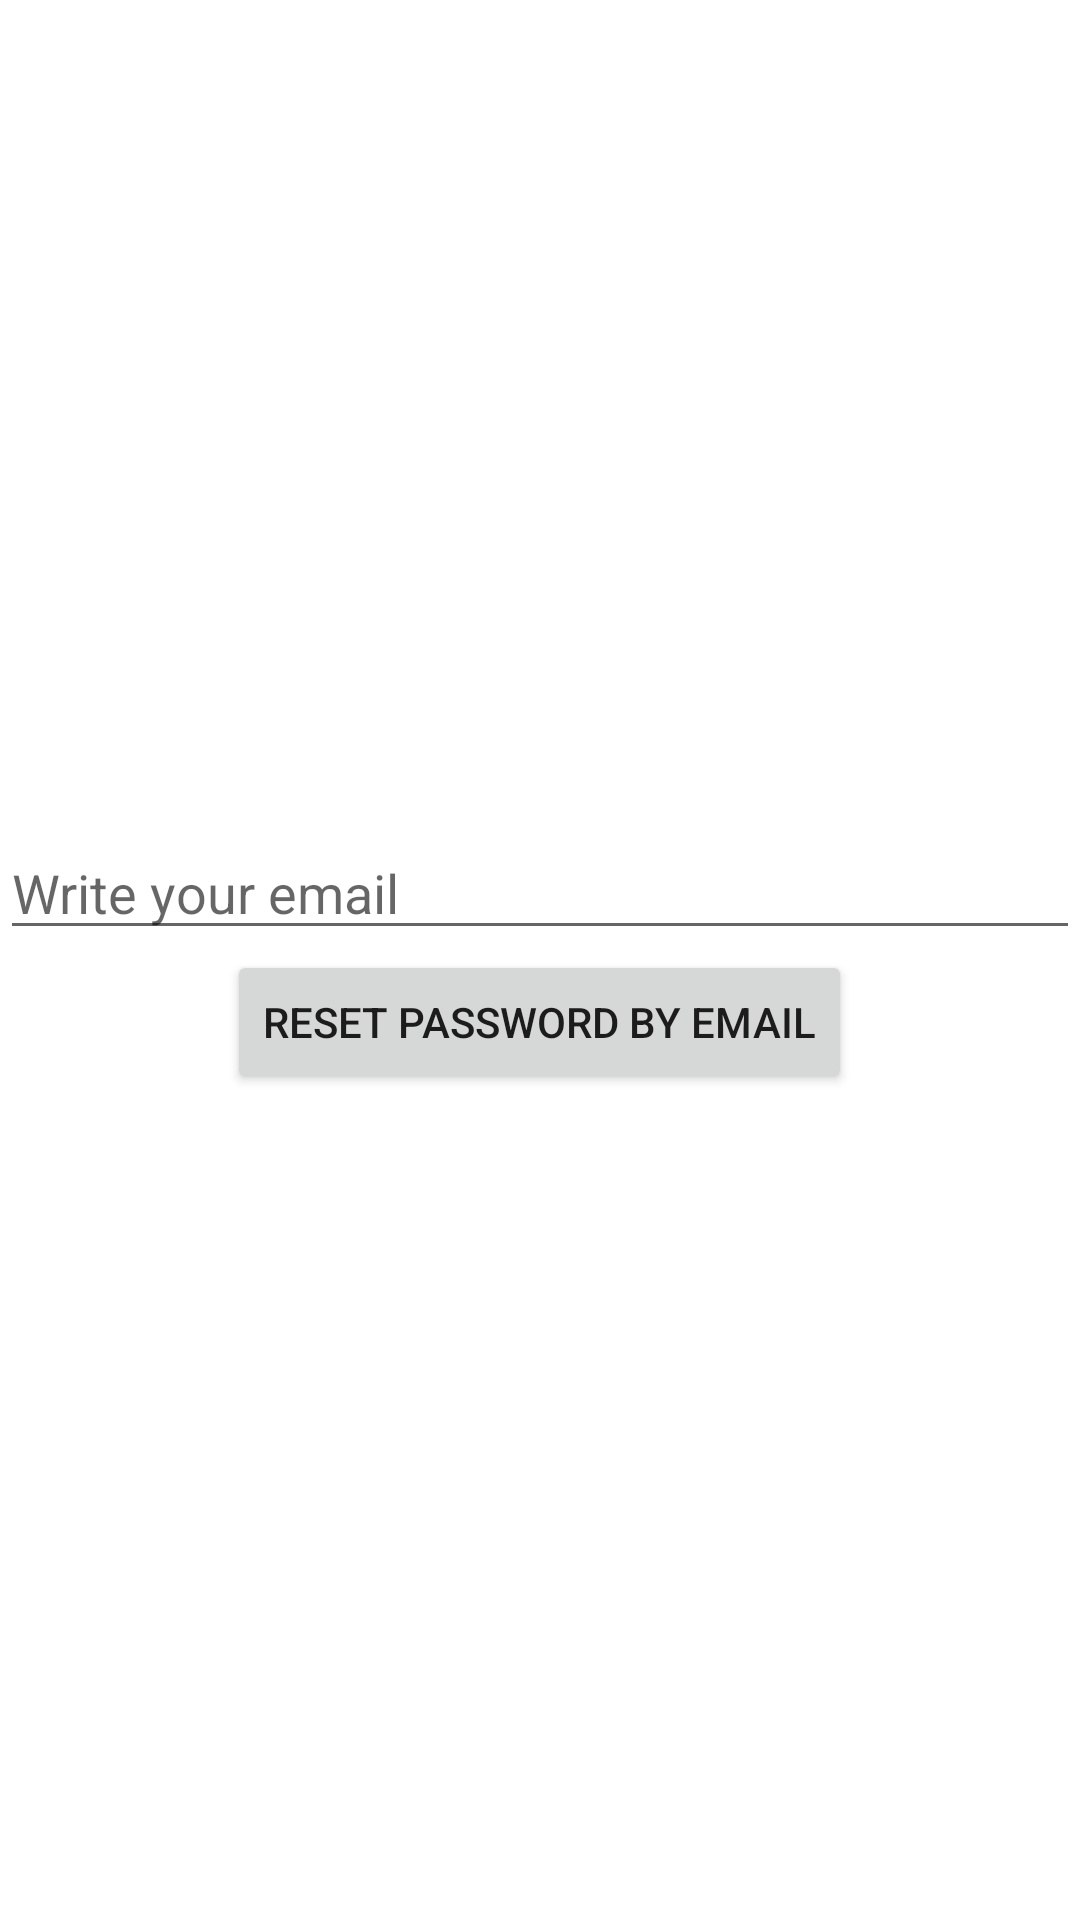

Produce the Android XML layout that renders to this screen, including the resource entries it uses.
<!-- AndroidManifest.xml: application theme Theme.Allin1 -->
<!-- res/layout/activity_forgotpass.xml -->
<?xml version="1.0" encoding="utf-8"?>
<LinearLayout xmlns:android="http://schemas.android.com/apk/res/android"
    xmlns:app="http://schemas.android.com/apk/res-auto"
    xmlns:tools="http://schemas.android.com/tools"
    android:layout_width="match_parent"
    android:layout_height="match_parent"
    android:gravity="center_horizontal|center_vertical"
    android:orientation="vertical"
    tools:context=".forgotpass">

    <EditText
        android:id="@+id/writeemail"
        android:layout_width="match_parent"
        android:layout_height="wrap_content"
        android:ems="10"
        android:hint="Write your email"
        android:inputType="textPersonName" />

    <Button
        android:id="@+id/resetemail"
        android:layout_width="wrap_content"
        android:layout_height="wrap_content"
        android:text="Reset password by email" />
</LinearLayout>
<!-- resources referenced by this layout -->
<resources>
  <style name="Theme.Allin1" parent="Theme.MaterialComponents.DayNight.DarkActionBar">
          
          <item name="colorPrimary">#DDA0DD</item>
          <item name="colorPrimaryDark">@color/colorPrimaryDark</item>
          <item name="colorAccent">#DDA0DD</item>
  
          
          <item name="colorSecondary">@color/teal_200</item>
          <item name="colorSecondaryVariant">@color/teal_700</item>
          <item name="colorOnSecondary">@color/black</item>
          
          <item name="android:statusBarColor" tools:targetApi="l">?attr/colorPrimaryVariant</item>
          
  
  
      </style>
  <color name="colorPrimaryDark">#455A64</color>
  <color name="teal_200">#FF03DAC5</color>
  <color name="teal_700">#FF018786</color>
  <color name="black">#FF000000</color>
</resources>
